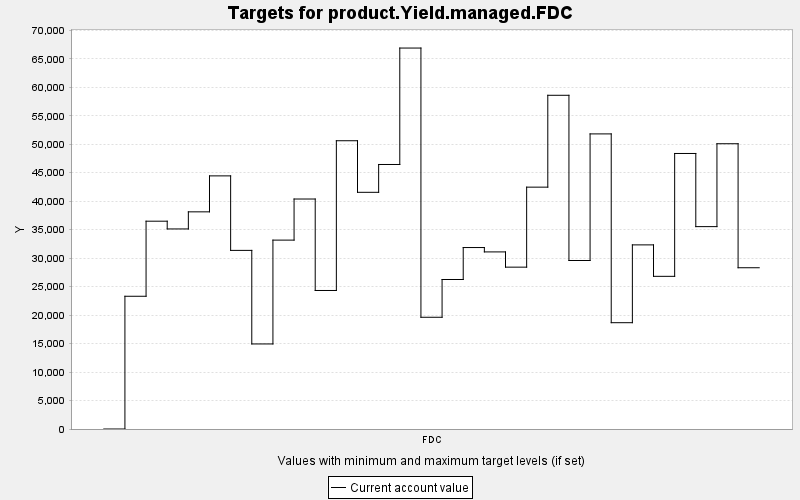

Source data for this figure (header and first rows):
TARGET, PERIOD, YEAR, PERIODWIDTH, MINIMUM, MAXIMUM, MINWEIGHT, MAXWEIGHT, CURRENT, SUMMARY
product.Yield.managed.FDC, 0, 0, 10.0, 0.0, 10000, 1.0, 1.0, 0.0, 0.0
product.Yield.managed.FDC, 1, 10, 10.0, 0.0, 10000, 1.0, 1.0, 23308, 0.0
product.Yield.managed.FDC, 2, 20, 10.0, 0.0, 10000, 1.0, 1.0, 36490, 0.0
product.Yield.managed.FDC, 3, 30, 10.0, 0.0, 10000, 1.0, 1.0, 35130, 0.0
product.Yield.managed.FDC, 4, 40, 10.0, 0.0, 10000, 1.0, 1.0, 38132, 0.0
product.Yield.managed.FDC, 5, 50, 10.0, 0.0, 10000, 1.0, 1.0, 44448, 0.0
product.Yield.managed.FDC, 6, 60, 10.0, 0.0, 10000, 1.0, 1.0, 31365, 0.0
product.Yield.managed.FDC, 7, 70, 10.0, 0.0, 10000, 1.0, 1.0, 14935, 0.0
product.Yield.managed.FDC, 8, 80, 10.0, 0.0, 10000, 1.0, 1.0, 33168, 0.0
product.Yield.managed.FDC, 9, 90, 10.0, 0.0, 10000, 1.0, 1.0, 40385, 0.0
product.Yield.managed.FDC, 10, 100, 10.0, 0.0, 10000, 1.0, 1.0, 24324, 0.0
product.Yield.managed.FDC, 11, 110, 10.0, 0.0, 10000, 1.0, 1.0, 50618, 0.0
product.Yield.managed.FDC, 12, 120, 10.0, 0.0, 10000, 1.0, 1.0, 41562, 0.0
product.Yield.managed.FDC, 13, 130, 10.0, 0.0, 10000, 1.0, 1.0, 46449, 0.0
product.Yield.managed.FDC, 14, 140, 10.0, 0.0, 10000, 1.0, 1.0, 66894, 0.0
product.Yield.managed.FDC, 15, 150, 10.0, 0.0, 10000, 1.0, 1.0, 19621, 0.0
product.Yield.managed.FDC, 16, 160, 10.0, 0.0, 10000, 1.0, 1.0, 26252, 0.0
product.Yield.managed.FDC, 17, 170, 10.0, 0.0, 10000, 1.0, 1.0, 31863, 0.0
product.Yield.managed.FDC, 18, 180, 10.0, 0.0, 10000, 1.0, 1.0, 31097, 0.0
product.Yield.managed.FDC, 19, 190, 10.0, 0.0, 10000, 1.0, 1.0, 28420, 0.0
product.Yield.managed.FDC, 20, 200, 10.0, 0.0, 10000, 1.0, 1.0, 42468, 0.0
product.Yield.managed.FDC, 21, 210, 10.0, 0.0, 10000, 1.0, 1.0, 58599, 0.0
product.Yield.managed.FDC, 22, 220, 10.0, 0.0, 10000, 1.0, 1.0, 29589, 0.0
product.Yield.managed.FDC, 23, 230, 10.0, 0.0, 10000, 1.0, 1.0, 51819, 0.0
product.Yield.managed.FDC, 24, 240, 10.0, 0.0, 10000, 1.0, 1.0, 18667, 0.0
product.Yield.managed.FDC, 25, 250, 10.0, 0.0, 10000, 1.0, 1.0, 32331, 0.0
product.Yield.managed.FDC, 26, 260, 10.0, 0.0, 10000, 1.0, 1.0, 26808, 0.0
product.Yield.managed.FDC, 27, 270, 10.0, 0.0, 10000, 1.0, 1.0, 48381, 0.0
product.Yield.managed.FDC, 28, 280, 10.0, 0.0, 10000, 1.0, 1.0, 35537, 0.0
product.Yield.managed.FDC, 29, 290, 10.0, 0.0, 10000, 1.0, 1.0, 50091, 0.0
product.Yield.managed.FDC, 30, 300, 10.0, 0.0, 10000, 1.0, 1.0, 28317, 0.0
